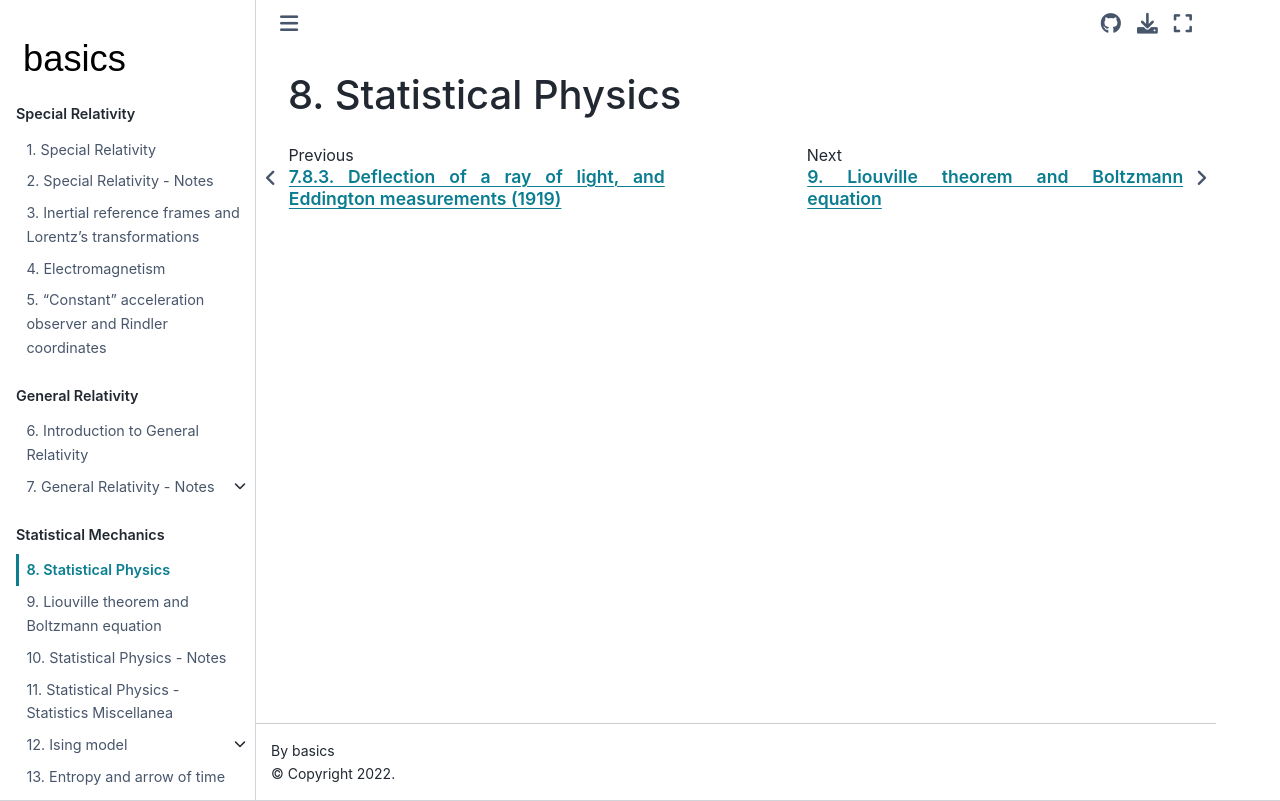

repository: Basics2022/bbooks-physics-modern · page: ch/statistical-mechanics/intro.html · generator: jekyll

(statistical-mechanics:intro)=
# Statistical Physics
